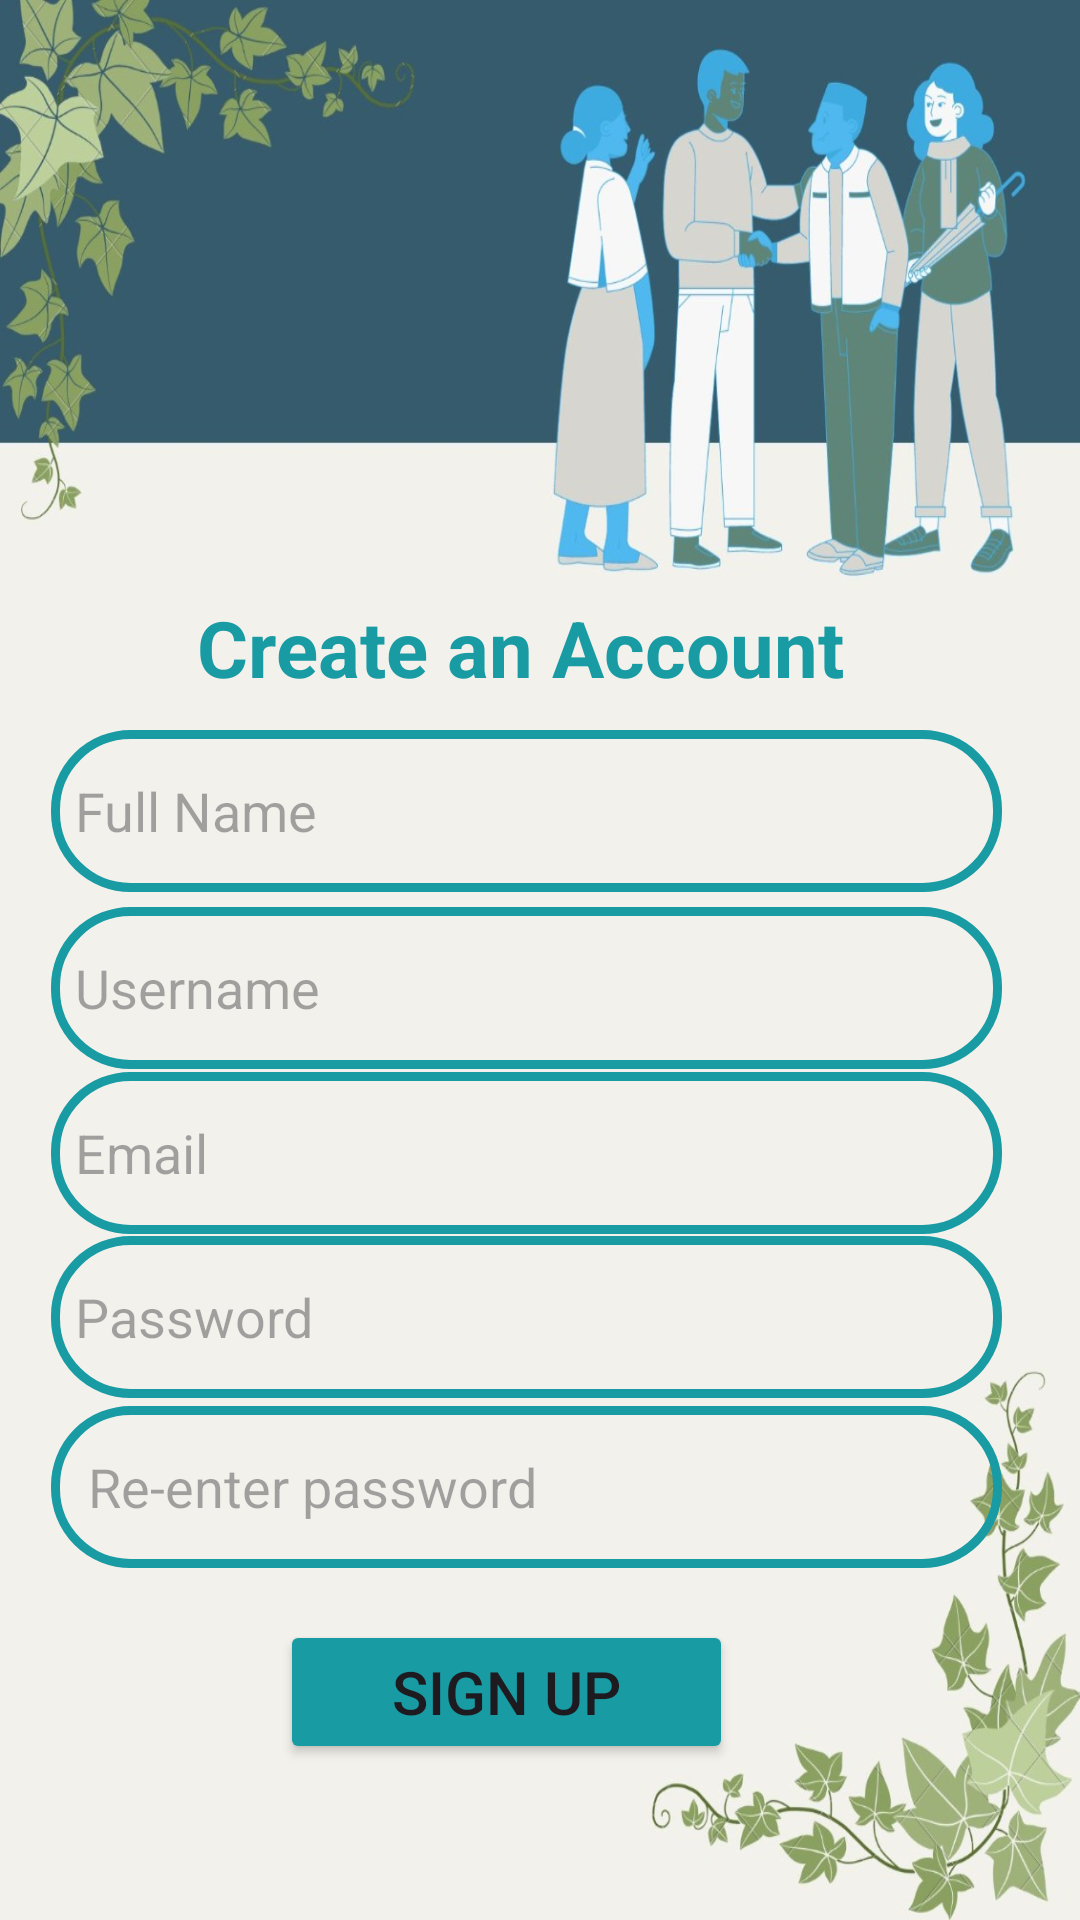

Layout XML and referenced resources for this Android screen:
<!-- AndroidManifest.xml: application theme Theme.EDP20 -->
<!-- res/layout/activity_register.xml -->
<?xml version="1.0" encoding="utf-8"?>
<androidx.constraintlayout.widget.ConstraintLayout xmlns:android="http://schemas.android.com/apk/res/android"
    xmlns:app="http://schemas.android.com/apk/res-auto"
    xmlns:tools="http://schemas.android.com/tools"
    android:layout_width="match_parent"
    android:layout_height="match_parent"
    android:background="@drawable/c">

    <EditText
        android:id="@+id/fullname"
        android:layout_width="317dp"
        android:layout_height="54dp"
        android:ems="10"
        android:hint="Full Name"
        android:background="@drawable/custom_edit"
        android:inputType="text"
        android:padding="8dp"
        android:textColor="@color/black"
        android:textColorHighlight="@color/cardview_dark_background"
        android:text=""
        app:layout_constraintBottom_toBottomOf="parent"
        app:layout_constraintEnd_toEndOf="parent"
        app:layout_constraintHorizontal_bias="0.393"
        app:layout_constraintStart_toStartOf="parent"
        app:layout_constraintTop_toTopOf="parent"
        app:layout_constraintVertical_bias="0.415" />

    <TextView
        android:id="@+id/textView"
        android:layout_width="276dp"
        android:layout_height="56dp"
        android:text="Create an Account"
        android:textAlignment="center"
        android:textColor="#199BA4"
        android:textSize="26dp"
        android:textStyle="bold"
        android:gravity="center"
        app:layout_constraintBottom_toBottomOf="parent"
        app:layout_constraintEnd_toEndOf="parent"
        app:layout_constraintHorizontal_bias="0.422"
        app:layout_constraintStart_toStartOf="parent"
        app:layout_constraintTop_toTopOf="parent"
        app:layout_constraintVertical_bias="0.322" />

    <EditText
        android:id="@+id/uname"
        android:layout_width="317dp"
        android:layout_height="54dp"
        android:ems="10"
        android:hint="Username"
        android:background="@drawable/custom_edit"
        android:inputType="text"
        android:padding="8dp"
        android:textColor="@color/black"
        android:textColorHighlight="@color/cardview_dark_background"
        app:layout_constraintBottom_toBottomOf="parent"
        app:layout_constraintEnd_toEndOf="parent"
        app:layout_constraintHorizontal_bias="0.393"
        app:layout_constraintStart_toStartOf="parent"
        app:layout_constraintTop_toTopOf="parent"
        app:layout_constraintVertical_bias="0.516" />

    <EditText
        android:id="@+id/email"
        android:layout_width="317dp"
        android:layout_height="54dp"
        android:ems="10"
        android:hint="Email"
        android:background="@drawable/custom_edit"
        android:drawablePadding="8dp"
        android:inputType="textEmailAddress"
        android:padding="8dp"
        android:textColor="@color/black"
        android:textColorHighlight="@color/cardview_dark_background"
        app:layout_constraintBottom_toBottomOf="parent"
        app:layout_constraintEnd_toEndOf="parent"
        app:layout_constraintHorizontal_bias="0.393"
        app:layout_constraintStart_toStartOf="parent"
        app:layout_constraintTop_toTopOf="parent"
        app:layout_constraintVertical_bias="0.61" />

    <EditText
        android:id="@+id/password"
        android:layout_width="317dp"
        android:layout_height="54dp"
        android:background="@drawable/custom_edit"
        android:drawablePadding="8dp"
        android:ems="10"
        android:hint="Password"
        android:inputType="textPassword"
        android:padding="8dp"
        android:textColor="@color/black"
        android:textColorHighlight="@color/cardview_dark_background"
        app:layout_constraintBottom_toBottomOf="parent"
        app:layout_constraintEnd_toEndOf="parent"
        app:layout_constraintHorizontal_bias="0.393"
        app:layout_constraintStart_toStartOf="parent"
        app:layout_constraintTop_toTopOf="parent"
        app:layout_constraintVertical_bias="0.703" />

    <EditText
        android:id="@+id/conPassword"
        android:layout_width="317dp"
        android:layout_height="54dp"
        android:background="@drawable/custom_edit"
        android:drawablePadding="8dp"
        android:ems="10"
        android:hint=" Re-enter password"
        android:inputType="textPassword"
        android:padding="8dp"
        android:textColor="@color/black"
        android:textColorHighlight="@color/cardview_dark_background"
        app:layout_constraintBottom_toBottomOf="parent"
        app:layout_constraintEnd_toEndOf="parent"
        app:layout_constraintHorizontal_bias="0.393"
        app:layout_constraintStart_toStartOf="parent"
        app:layout_constraintTop_toTopOf="parent"
        app:layout_constraintVertical_bias="0.8" />

    <Button
        android:id="@+id/registerBtn"
        android:layout_width="151dp"
        android:layout_height="48dp"
        android:backgroundTint="#199BA4"
        android:text="Sign up"
        android:textSize="20dp"
        app:layout_constraintBottom_toBottomOf="parent"
        app:layout_constraintEnd_toEndOf="parent"
        app:layout_constraintHorizontal_bias="0.446"
        app:layout_constraintStart_toStartOf="parent"
        app:layout_constraintTop_toTopOf="parent"
        app:layout_constraintVertical_bias="0.912" />

</androidx.constraintlayout.widget.ConstraintLayout>
<!-- resources referenced by this layout -->
<resources>
  <color name="black">#FF000000</color>
  <!-- drawable c: jpeg bitmap (drawable, 110506 bytes) -->
  <!-- drawable custom_edit (drawable) -->
  <?xml version="1.0" encoding="utf-8"?>
  <shape xmlns:android="http://schemas.android.com/apk/res/android"
      android:shape="rectangle">
  
      <stroke
          android:width="3dp"
          android:color="#199BA4"/>
      <corners
          android:radius="25dp"/>
  </shape>
  <style name="Theme.EDP20" parent="Base.Theme.EDP20" />
  <style name="Base.Theme.EDP20" parent="Theme.Material3.DayNight.NoActionBar">
          
          
          <item name="colorPrimaryVariant">@color/appBackground</item>
          <item name="android:statusBarColor" tools:targetApi="l">?attr/colorPrimaryVariant</item>
      </style>
  <color name="appBackground">#32424A</color>
</resources>
